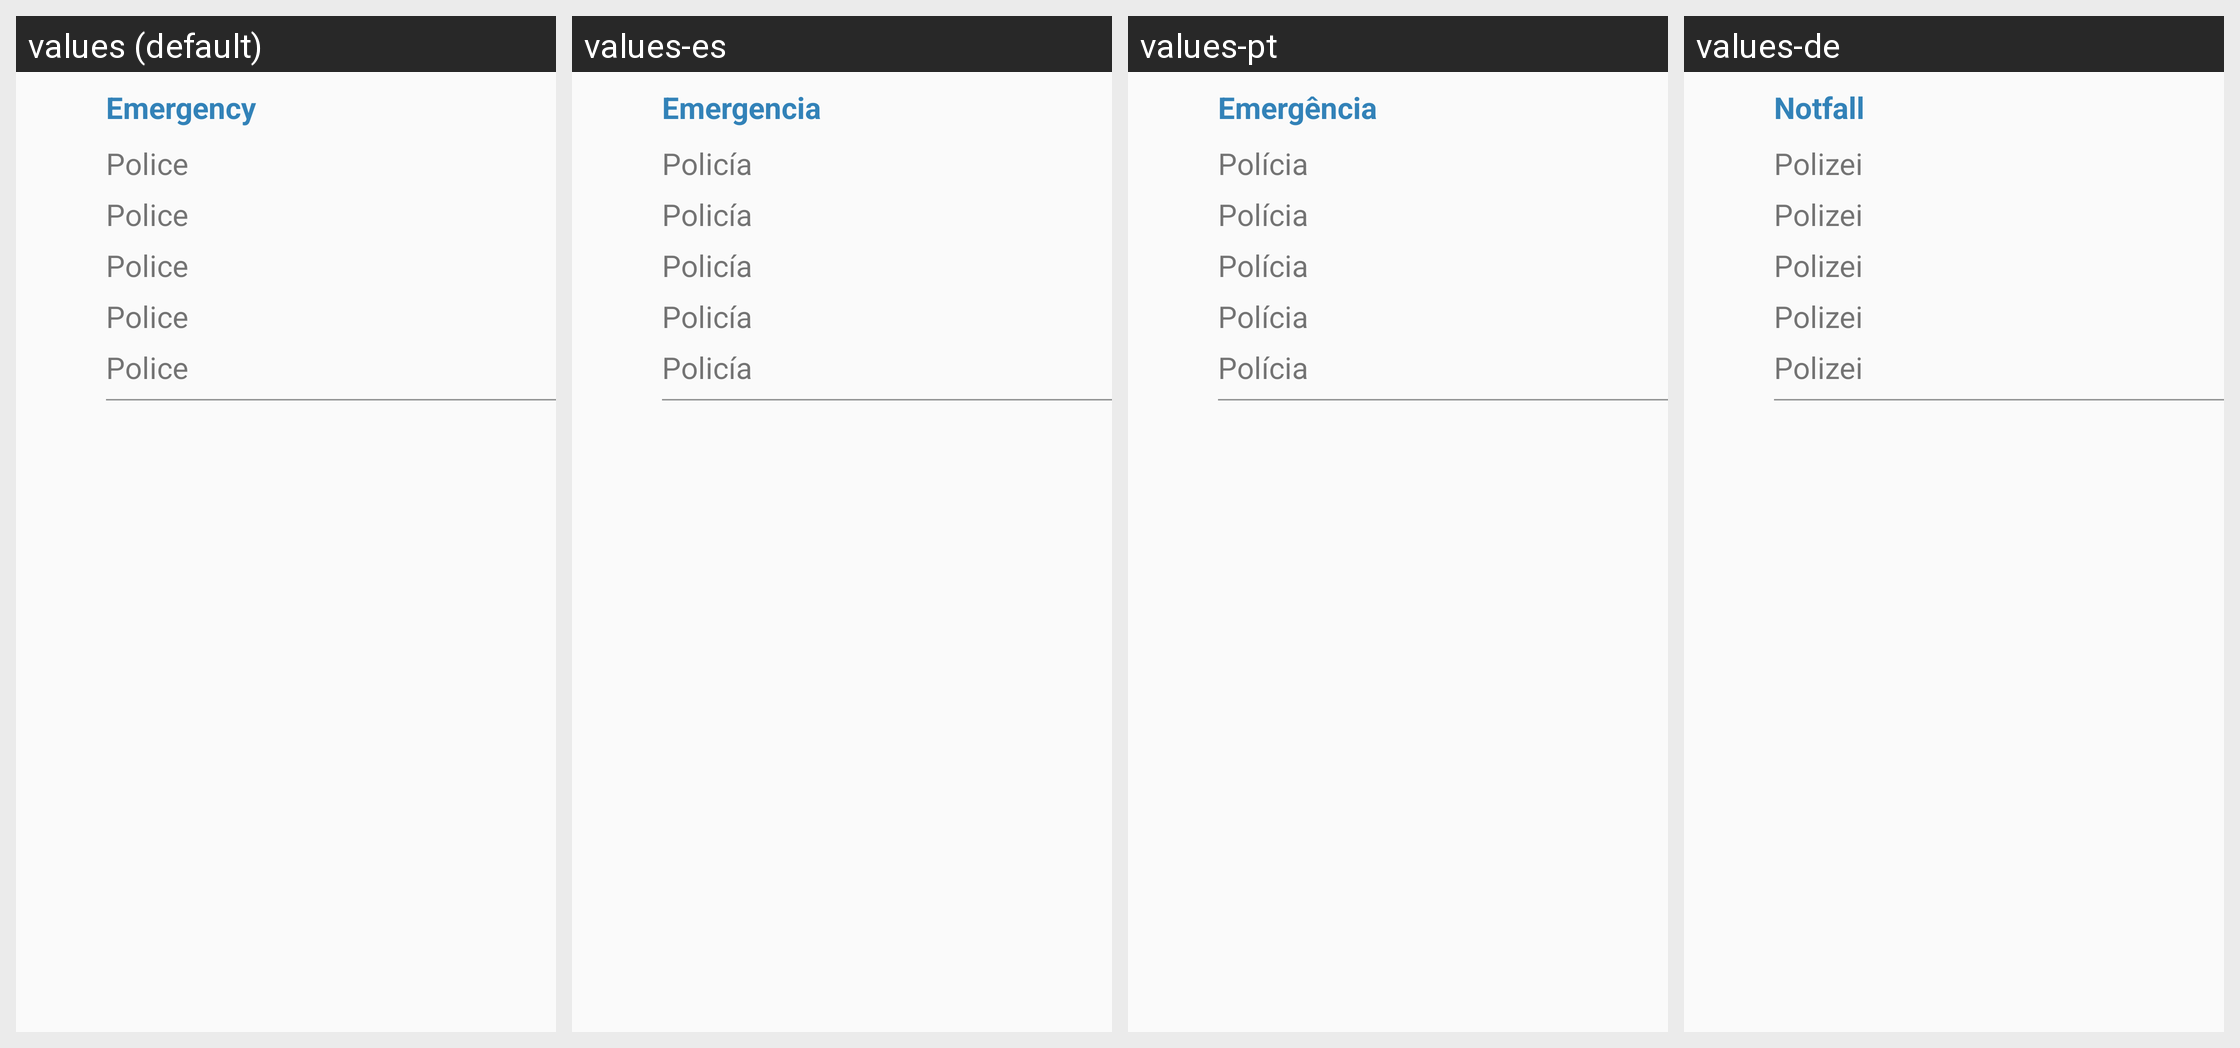

Strings drawn on this Android screen and how each of the app's shown locales translates them:
Android screen res/layout/layout_inside.xml rendered under 4 locales, left to right: values (default), values-es, values-pt, values-de. Device: Nexus 5 (rendered at 1080×1920; each locale shown at half size, 540×960, under a caption strip naming it); theme Theme.Navigation.
Other locales in the repository, not shown: values-ar, values-fr, values-tr, values-uk, values-zh.
Strings drawn on this screen, with the default value and each locale's value (text and hints the layout hard-codes, and strings that could not be matched under every locale, appear in the picture but are not listed):

emergency
  values: Emergency
  values-es: Emergencia
  values-pt: Emergência
  values-de: Notfall

police
  values: Police
  values-es: Policía
  values-pt: Polícia
  values-de: Polizei
